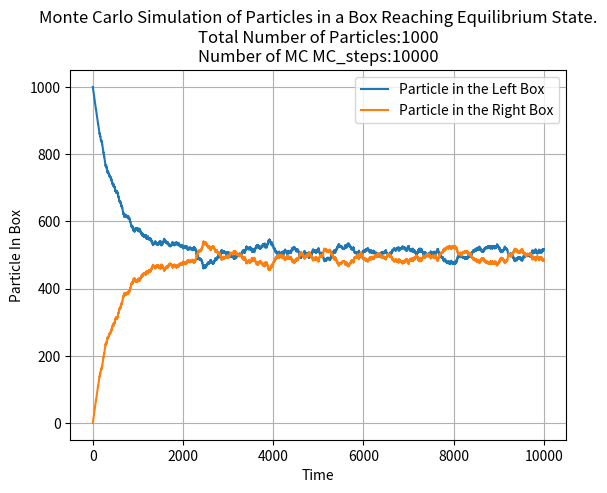

The script that saved this image:
"""EQUILIBRIUM ANALYSIS OF PARTICLES IN TWO BOXES
Uses a random number between 0 and 1, and probability as particle left in a box/total particle.
That random number decides particles go from left to right or right to left."""


# [redacted]
### Date: 11 May, 2020 ###

import matplotlib.pyplot as plt
import numpy as np
import math
import random

total_particle = 1000
MC_step = 10000
t = 0
n_left = total_particle
n_right = 0

particle_left = np.zeros(MC_step)
particle_right = np.zeros(MC_step)
time = np.zeros(MC_step)

n_analytic_left = np.zeros(MC_step)
n_analytic_right = np.zeros(MC_step)

for i in range(MC_step):

    particle_left[i] = n_left
    particle_right[i] = n_right
    time[i] = t

    x = random.random()
    prob = n_left / total_particle
    if prob > x:
        n_left = n_left - 1
        n_right = n_right + 1
    else:
        n_left = n_left + 1
        n_right = n_right - 1
    t = t + 1
    n_analytic_left[i] = total_particle * (1 + math.exp(-2 * t / total_particle)) / 2
    n_analytic_right[i] = total_particle * (1 - math.exp(-2 * t / total_particle)) / 2


def plot_loop1():
    plt.subplot(2, 2, 1)
    plt.plot(time, particle_left, label='Particle in the Left Box')
    plt.plot(time, particle_right, label="Particle in the Right Box")
    plt.ylabel("Particle In Box")
    plt.xlabel("Time")
    plt.title("Computational Solution for both Left and Right Box")
    plt.grid()
    plt.legend()

    plt.subplot(2, 2, 2)
    plt.plot(time, n_analytic_left, label="Analytic Solution for Left Box")
    plt.plot(time, n_analytic_right, label="Analytic Solution for Right Box")
    plt.ylabel("Particle In Box")
    plt.xlabel("Time")
    plt.title("Analytical Solution for both Left and Right Box")
    plt.grid()
    plt.legend()

    plt.subplot(2, 2, 3)
    plt.plot(time, particle_left, label='Computational Solution')
    plt.plot(time, n_analytic_left, label="Analytic Solution ")
    plt.ylabel("Particle In Box")
    plt.xlabel("Time")
    plt.title("Analytical & Computational Solution for  Left Box")
    plt.grid()
    plt.legend()

    plt.subplot(2, 2, 4)
    plt.plot(time, particle_right, label="Computational Solution")
    plt.plot(time, n_analytic_right, label="Analytic Solution")
    plt.ylabel("Particle In Box")
    plt.xlabel("Time")
    plt.title("Analytical & Computational Solution for Right Box")
    plt.grid()
    plt.legend()
    plt.suptitle(
        "Monte Carlo Simulation of Particles in a Box Reaching Equilibrium State.\n" + "Total Number of Particles:" + str(
            total_particle) + "\n" + "Number of MC MC_steps:" + str(MC_step))
    plt.subplots_adjust(0.12, 0.08, 0.90, 0.85, 0.20, 0.33)


def plot_loop2():
    plt.plot(time, particle_left, label='Particle in the Left Box')
    plt.plot(time, particle_right, label="Particle in the Right Box")
    plt.ylabel("Particle In Box")
    plt.xlabel("Time")
    plt.title(
        "Monte Carlo Simulation of Particles in a Box Reaching Equilibrium State.\n" + "Total Number of Particles:" + str(
            total_particle) + "\n" + "Number of MC MC_steps:" + str(MC_step))
    plt.grid()
    plt.legend()


plot_loop2()
plt.show()
